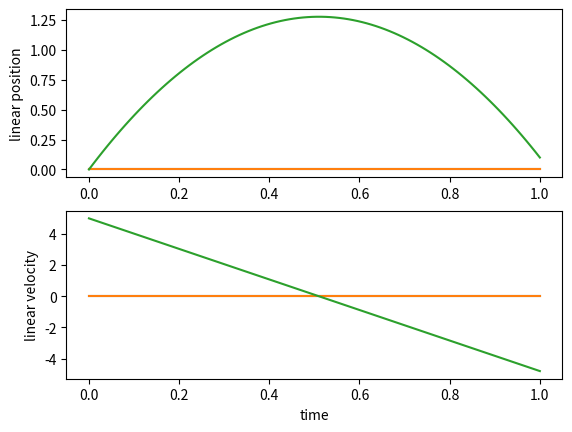
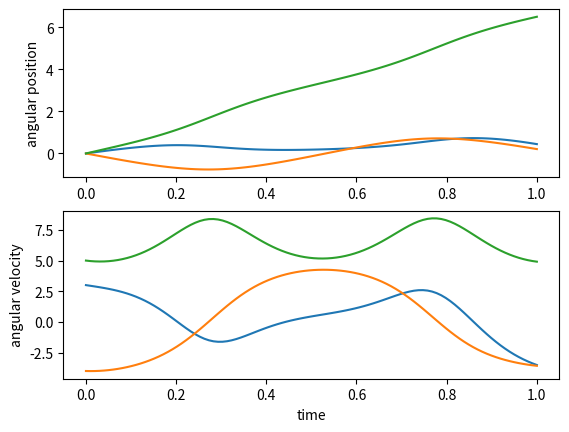
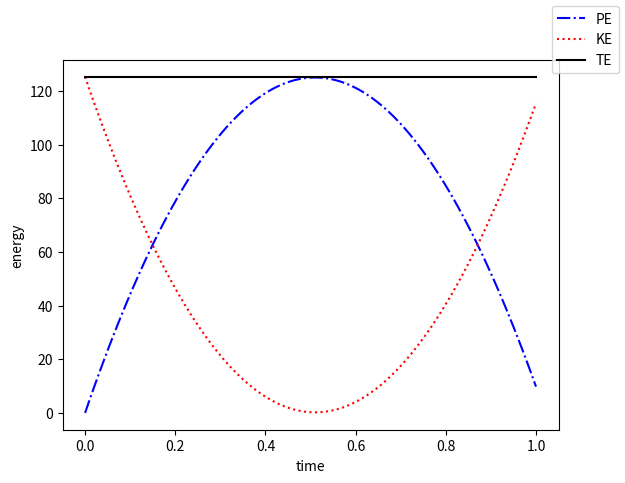
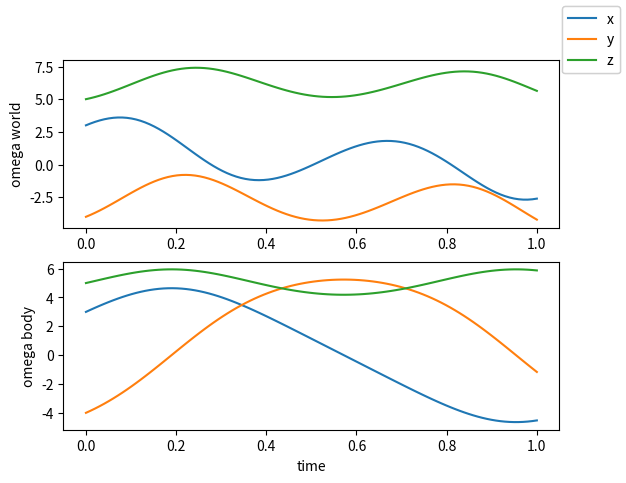

Here is the Python script that generated these plots, in order:
from matplotlib import pyplot as plt
import numpy as np
import math
from scipy import interpolate
from scipy.integrate import odeint
from mpl_toolkits.mplot3d import art3d

class parameters:
    def __init__(self):
        self.m = 10
        
        self.lx = 0.1
        self.ly = 0.05
        self.lz = 0.02
        
        self.Ixx = self.m/12*(self.ly**2+self.lz**2)
        self.Iyy = self.m/12*(self.lx**2+self.lz**2)
        self.Izz = self.m/12*(self.lx**2+self.ly**2)
        
        self.g = 9.8
        
        self.pause = 0.05
        self.fps = 50

def cos(angle):
    return np.cos(angle)

def sin(angle):
    return np.sin(angle);

def rotation(phi,theta,psi):

    R_x = np.array([
        [1,            0,         0],
        [0,     cos(phi), -sin(phi)],
        [0,     sin(phi),  cos(phi)]
    ])

    R_y = np.array([
        [cos(theta),  0, sin(theta)],
        [0,           1,          0],
        [-sin(theta),  0, cos(theta)]
    ])

    R_z = np.array( [
        [cos(psi), -sin(psi), 0],
        [sin(psi),  cos(psi), 0],
        [0,            0,         1]
    ])

    return R_z @ R_y @ R_x

def animate(t,Xpos,Xang,parms):
    #interpolation
    Xpos = np.array(Xpos) #convert list to ndarray
    Xang = np.array(Xang)
    t_interp = np.arange(t[0],t[len(t)-1],1/parms.fps)
    [m,n] = np.shape(Xpos)
    shape = (len(t_interp),n)
    Xpos_interp = np.zeros(shape)
    Xang_interp = np.zeros(shape)

    for i in range(0,n):
        fpos = interpolate.interp1d(t, Xpos[:,i])
        Xpos_interp[:,i] = fpos(t_interp)
        fang = interpolate.interp1d(t, Xang[:,i])
        Xang_interp[:,i] = fang(t_interp)

    lx, ly, lz = parms.lx, parms.ly, parms.lz
    ll = np.max(np.array([lx,ly,lz])) + 0.1
    
    lmax, lmin = np.max(Xpos), np.min(Xpos)
    
    #plot
    v0 =  np.array([[-lx,-ly,-lz], [lx,-ly,-lz], [lx,ly,-lz], [-lx,ly,-lz],
                  [-lx,-ly,lz], [lx,-ly,lz], [lx,ly,lz], [-lx,ly,lz]])

    f = np.array([[0,2,1], [0,3,2], [1,2,6], [1,6,5],
                  [0,5,4], [0,1,5], [4,5,6], [6,7,4],
                  [3,7,6], [6,2,3], [0,4,7], [7,3,0]])

    for i in range(0,len(t_interp)):
        x = Xpos_interp[i,0]
        y = Xpos_interp[i,1]
        z = Xpos_interp[i,2]
        phi = Xang_interp[i,0]
        theta = Xang_interp[i,1]
        psi = Xang_interp[i,2]

        v1 = np.zeros(np.shape(v0))
        [m,n] = np.shape(v1)
        R = rotation(phi,theta,psi)
        for i in range(0,m):
            vec = np.array([v0[i,0], v0[i,1], v0[i,2]])
            vec = R.dot(vec)
            v1[i,0] = vec[0]+x;
            v1[i,1] = vec[1]+y;
            v1[i,2] = vec[2]+z;

        fig = plt.figure(1)
        ax = fig.add_subplot(projection="3d")
        # pc0 = art3d.Poly3DCollection(v0[f], facecolors="lightblue",alpha=0.5) #, edgecolor="black")
        pc1 = art3d.Poly3DCollection(v1[f], facecolors="blue",alpha=0.25) #, edgecolor="black")

        # ax.add_collection(pc0)
        ax.add_collection(pc1)
        
        origin = np.array([0,0,0])
        dirn_x = np.array([1, 0, 0]); dirn_x = R.dot(dirn_x);
        dirn_y = np.array([0, 1, 0]); dirn_y = R.dot(dirn_y);
        dirn_z = np.array([0, 0, 1]); dirn_z = R.dot(dirn_z);
        ax.quiver(x+origin[0],y+origin[1],z+origin[2],dirn_x[0],dirn_x[1],dirn_x[2],
                 length=ll, arrow_length_ratio = .1,normalize=True,color='red')
        ax.quiver(x+origin[0],y+origin[1],z+origin[2],dirn_y[0],dirn_y[1],dirn_y[2],
                 length=ll, arrow_length_ratio = .1,normalize=True,color='green')
        ax.quiver(x+origin[0],y+origin[1],z+origin[2],dirn_z[0],dirn_z[1],dirn_z[2],
                 length=ll, arrow_length_ratio = .1,normalize=True,color='blue')

        ax.set_xlim(lmin,lmax)
        ax.set_ylim(lmin,lmax)
        ax.set_zlim(lmin,lmax)
        ax.axis('off');

        plt.pause(parms.pause)

    plt.close()

def eom(X,t ,m,Ixx,Iyy,Izz,g):

    x,y,z,phi,theta,psi,vx,vy,vz,phidot,thetadot,psidot = X

    A = np.zeros((6,6))
    b = np.zeros((6,1))

    A[ 0 , 0 ]= 1.0*m
    A[ 0 , 1 ]= 0
    A[ 0 , 2 ]= 0
    A[ 0 , 3 ]= 0
    A[ 0 , 4 ]= 0
    A[ 0 , 5 ]= 0
    A[ 1 , 0 ]= 0
    A[ 1 , 1 ]= 1.0*m
    A[ 1 , 2 ]= 0
    A[ 1 , 3 ]= 0
    A[ 1 , 4 ]= 0
    A[ 1 , 5 ]= 0
    A[ 2 , 0 ]= 0
    A[ 2 , 1 ]= 0
    A[ 2 , 2 ]= 1.0*m
    A[ 2 , 3 ]= 0
    A[ 2 , 4 ]= 0
    A[ 2 , 5 ]= 0
    A[ 3 , 0 ]= 0
    A[ 3 , 1 ]= 0
    A[ 3 , 2 ]= 0
    A[ 3 , 3 ]= 1.0*Ixx
    A[ 3 , 4 ]= 0
    A[ 3 , 5 ]= -1.0*Ixx*sin(theta)
    A[ 4 , 0 ]= 0
    A[ 4 , 1 ]= 0
    A[ 4 , 2 ]= 0
    A[ 4 , 3 ]= 0
    A[ 4 , 4 ]= 1.0*Iyy*cos(phi)**2 + 1.0*Izz*sin(phi)**2
    A[ 4 , 5 ]= 0.25*(Iyy - Izz)*(sin(2*phi - theta) + sin(2*phi + theta))
    A[ 5 , 0 ]= 0
    A[ 5 , 1 ]= 0
    A[ 5 , 2 ]= 0
    A[ 5 , 3 ]= -1.0*Ixx*sin(theta)
    A[ 5 , 4 ]= 0.25*(Iyy - Izz)*(sin(2*phi - theta) + sin(2*phi + theta))
    A[ 5 , 5 ]= 1.0*Ixx*sin(theta)**2 + 1.0*Iyy*sin(phi)**2*cos(theta)**2 + 1.0*Izz*cos(phi)**2*cos(theta)**2
    b[ 0 ]= 0
    b[ 1 ]= 0
    b[ 2 ]= -g*m
    b[ 3 ]= 1.0*Ixx*psidot*thetadot*cos(theta) + Iyy*(psidot*sin(phi)*cos(theta) + thetadot*cos(phi))*(psidot*cos(phi)*cos(theta) - thetadot*sin(phi)) - 1.0*Izz*(psidot*sin(phi)*cos(theta) + thetadot*cos(phi))*(psidot*cos(phi)*cos(theta) - thetadot*sin(phi))
    b[ 4 ]= -1.0*Ixx*phidot*psidot*cos(theta) + 0.5*Ixx*psidot**2*sin(2*theta) - 0.5*Iyy*phidot*psidot*cos(2*phi - theta) - 0.5*Iyy*phidot*psidot*cos(2*phi + theta) + 1.0*Iyy*phidot*thetadot*sin(2*phi) - 0.25*Iyy*psidot**2*sin(2*theta) - 0.125*Iyy*psidot**2*sin(2*phi - 2*theta) + 0.125*Iyy*psidot**2*sin(2*phi + 2*theta) + 0.5*Izz*phidot*psidot*cos(2*phi - theta) + 0.5*Izz*phidot*psidot*cos(2*phi + theta) - 1.0*Izz*phidot*thetadot*sin(2*phi) - 0.25*Izz*psidot**2*sin(2*theta) + 0.125*Izz*psidot**2*sin(2*phi - 2*theta) - 0.125*Izz*psidot**2*sin(2*phi + 2*theta)
    b[ 5 ]= -0.5*phidot*(Iyy*psidot*sin(2*phi - theta) + Iyy*psidot*sin(2*phi + theta) + 2*Iyy*thetadot*cos(2*phi) - Izz*psidot*sin(2*phi - theta) - Izz*psidot*sin(2*phi + theta) - 2*Izz*thetadot*cos(2*phi))*cos(theta) + 0.25*thetadot*(4*Ixx*phidot*cos(theta) - 4*Ixx*psidot*sin(2*theta) + 2*Iyy*psidot*sin(2*theta) + Iyy*psidot*sin(2*phi - 2*theta) - Iyy*psidot*sin(2*phi + 2*theta) + Iyy*thetadot*cos(2*phi - theta) - Iyy*thetadot*cos(2*phi + theta) + 2*Izz*psidot*sin(2*theta) - Izz*psidot*sin(2*phi - 2*theta) + Izz*psidot*sin(2*phi + 2*theta) - Izz*thetadot*cos(2*phi - theta) + Izz*thetadot*cos(2*phi + theta))

    invA = np.linalg.inv(A)
    Xddot = invA.dot(b)
    
    ax, ay, az, phiddot, thetaddot, psiddot = Xddot[:,0]
    dXdt = np.array([vx, vy, vz, phidot, thetadot, psidot, ax, ay, az, phiddot,thetaddot,psiddot]);
    return dXdt


def plot(ts, x, y, z, vx, vy, vz, phi, theta, psi, phidot, thetadot, psidot, KE, PE, TE, omega_x, omega_y, omega_z, omega_body_x, omega_body_y, omega_body_z):
    plt.figure(2)
    plt.subplot(2,1,1)
    plt.plot(ts,x);
    plt.plot(ts,y)
    plt.plot(ts,z)
    plt.ylabel('linear position');
    plt.subplot(2,1,2)
    plt.plot(ts,vx);
    plt.plot(ts,vy)
    plt.plot(ts,vz)
    plt.xlabel('time')
    plt.ylabel('linear velocity');

    plt.figure(3)
    plt.subplot(2,1,1)
    plt.plot(ts,phi);
    plt.plot(ts,theta)
    plt.plot(ts,psi)
    plt.ylabel('angular position');
    plt.subplot(2,1,2)
    plt.plot(ts,phidot);
    plt.plot(ts,thetadot)
    plt.plot(ts,psidot)
    plt.xlabel('time')
    plt.ylabel('angular velocity');

    ax=plt.figure(4)
    plt.plot(ts,PE,'b-.')
    plt.plot(ts,KE,'r:')
    plt.plot(ts,TE,'k')
    plt.xlabel('time')
    plt.ylabel('energy');
    ax.legend(['PE', 'KE','TE'])

    ax=plt.figure(5)
    plt.subplot(2,1,1)
    plt.plot(ts,omega_x);
    plt.plot(ts,omega_y);
    plt.plot(ts,omega_z);
    ax.legend(['x', 'y','z'])
    plt.ylabel('omega world');
    plt.subplot(2,1,2)
    plt.plot(ts,omega_body_x);
    plt.plot(ts,omega_body_y);
    plt.plot(ts,omega_body_z);
    ax.legend(['x', 'y','z'])
    plt.ylabel('omega body');
    plt.xlabel('time')

    plt.show()
    

if __name__=='__main__':

    parms = parameters()

    # initial conditions
    x0, y0, z0, phi0, theta0, psi0 = 0, 0, 0, 0, 0, 0
    vx0, vy0, vz0, phidot0, thetadot0, psidot0 = 0, 0, 5, 3, -4, 5

    t0, tend, N = 0, 1, 100
    ts = np.linspace(0, 1, N)
    X0 = np.array([x0, y0, z0, phi0, theta0, psi0, vx0, vy0, vz0, phidot0, thetadot0, psidot0])
    
    m, Ixx, Iyy, Izz, g = parms.m, parms.Ixx, parms.Iyy, parms.Izz, parms.g
    all_parms = (m, Ixx, Iyy, Izz, g)
    
    X = odeint(eom, X0, ts, args=all_parms)
    
    x = []; y = []; z = []
    phi = []; theta = []; psi = []
    
    vx = []; vy = []; vz = []
    phidot = []; thetadot = []; psidot = []
    
    KE = []; PE = []; TE = []
    
    omega_x=[]; omega_y=[]; omega_z = []
    omega_body_x=[]; omega_body_y=[]; omega_body_z = []
    
    X_pos = []
    X_ang = []
    for i in range(N):
        j = 0;
        x.append(X[i,j]); j+=1;
        y.append(X[i,j]); j+=1;
        z.append(X[i,j]); j+=1;
        phi.append(X[i,j]); j+=1;
        theta.append(X[i,j]); j+=1;
        psi.append(X[i,j]); j+=1;
        vx.append(X[i,j]); j+=1;
        vy.append(X[i,j]); j+=1;
        vz.append(X[i,j]); j+=1;
        phidot.append(X[i,j]); j+=1;
        thetadot.append(X[i,j]); j+=1;
        psidot.append(X[i,j]); j+=1;
        KE_temp= 0.5*Ixx*(phidot[i] - psidot[i]*sin(theta[i]))**2 + \
                0.5*Iyy*(psidot[i]*sin(phi[i])*cos(theta[i]) + thetadot[i]*cos(phi[i]))**2 + \
                0.5*Izz*(psidot[i]*cos(phi[i])*cos(theta[i]) - thetadot[i]*sin(phi[i]))**2 + \
                0.5*m*(vx[i]**2 + vy[i]**2 + vz[i]**2)
        PE_temp= g*m*z[i]
        PE.append(PE_temp);
        KE.append(KE_temp);
        TE.append(PE_temp+KE_temp)
        X_pos.append(np.array([x[i], y[i], z[i]]))
        X_ang.append(np.array([phi[i], theta[i], psi[i]]))

        R_we = np.zeros((3,3))
        R_we[ 0 , 0 ]= cos(psi[i])*cos(theta[i])
        R_we[ 0 , 1 ]= -sin(psi[i])
        R_we[ 0 , 2 ]= 0
        R_we[ 1 , 0 ]= sin(psi[i])*cos(theta[i])
        R_we[ 1 , 1 ]= cos(psi[i])
        R_we[ 1 , 2 ]= 0
        R_we[ 2 , 0 ]= -sin(theta[i])
        R_we[ 2 , 1 ]= 0
        R_we[ 2 , 2 ]= 1
        
        rates = np.array([phidot[i], thetadot[i], psidot[i]])
        omega = R_we.dot(rates);
        omega_x.append(omega[0])
        omega_y.append(omega[1])
        omega_z.append(omega[2])

        R_be = np.zeros((3,3))
        R_be[ 0 , 0 ]= 1
        R_be[ 0 , 1 ]= 0
        R_be[ 0 , 2 ]= -sin(theta[i])
        R_be[ 1 , 0 ]= 0
        R_be[ 1 , 1 ]= cos(phi[i])
        R_be[ 1 , 2 ]= sin(phi[i])*cos(theta[i])
        R_be[ 2 , 0 ]= 0
        R_be[ 2 , 1 ]= -sin(phi[i])
        R_be[ 2 , 2 ]= cos(phi[i])*cos(theta[i])
        rates = np.array([phidot[i], thetadot[i], psidot[i]])
        omega_body = R_be.dot(rates);
        omega_body_x.append(omega_body[0])
        omega_body_y.append(omega_body[1])
        omega_body_z.append(omega_body[2])

    animate(ts, X_pos, X_ang, parms)
    plot(ts, x, y, z, vx, vy, vz, phi, theta, psi, phidot, thetadot, psidot, KE, PE, TE, omega_x, omega_y, omega_z, omega_body_x, omega_body_y, omega_body_z)